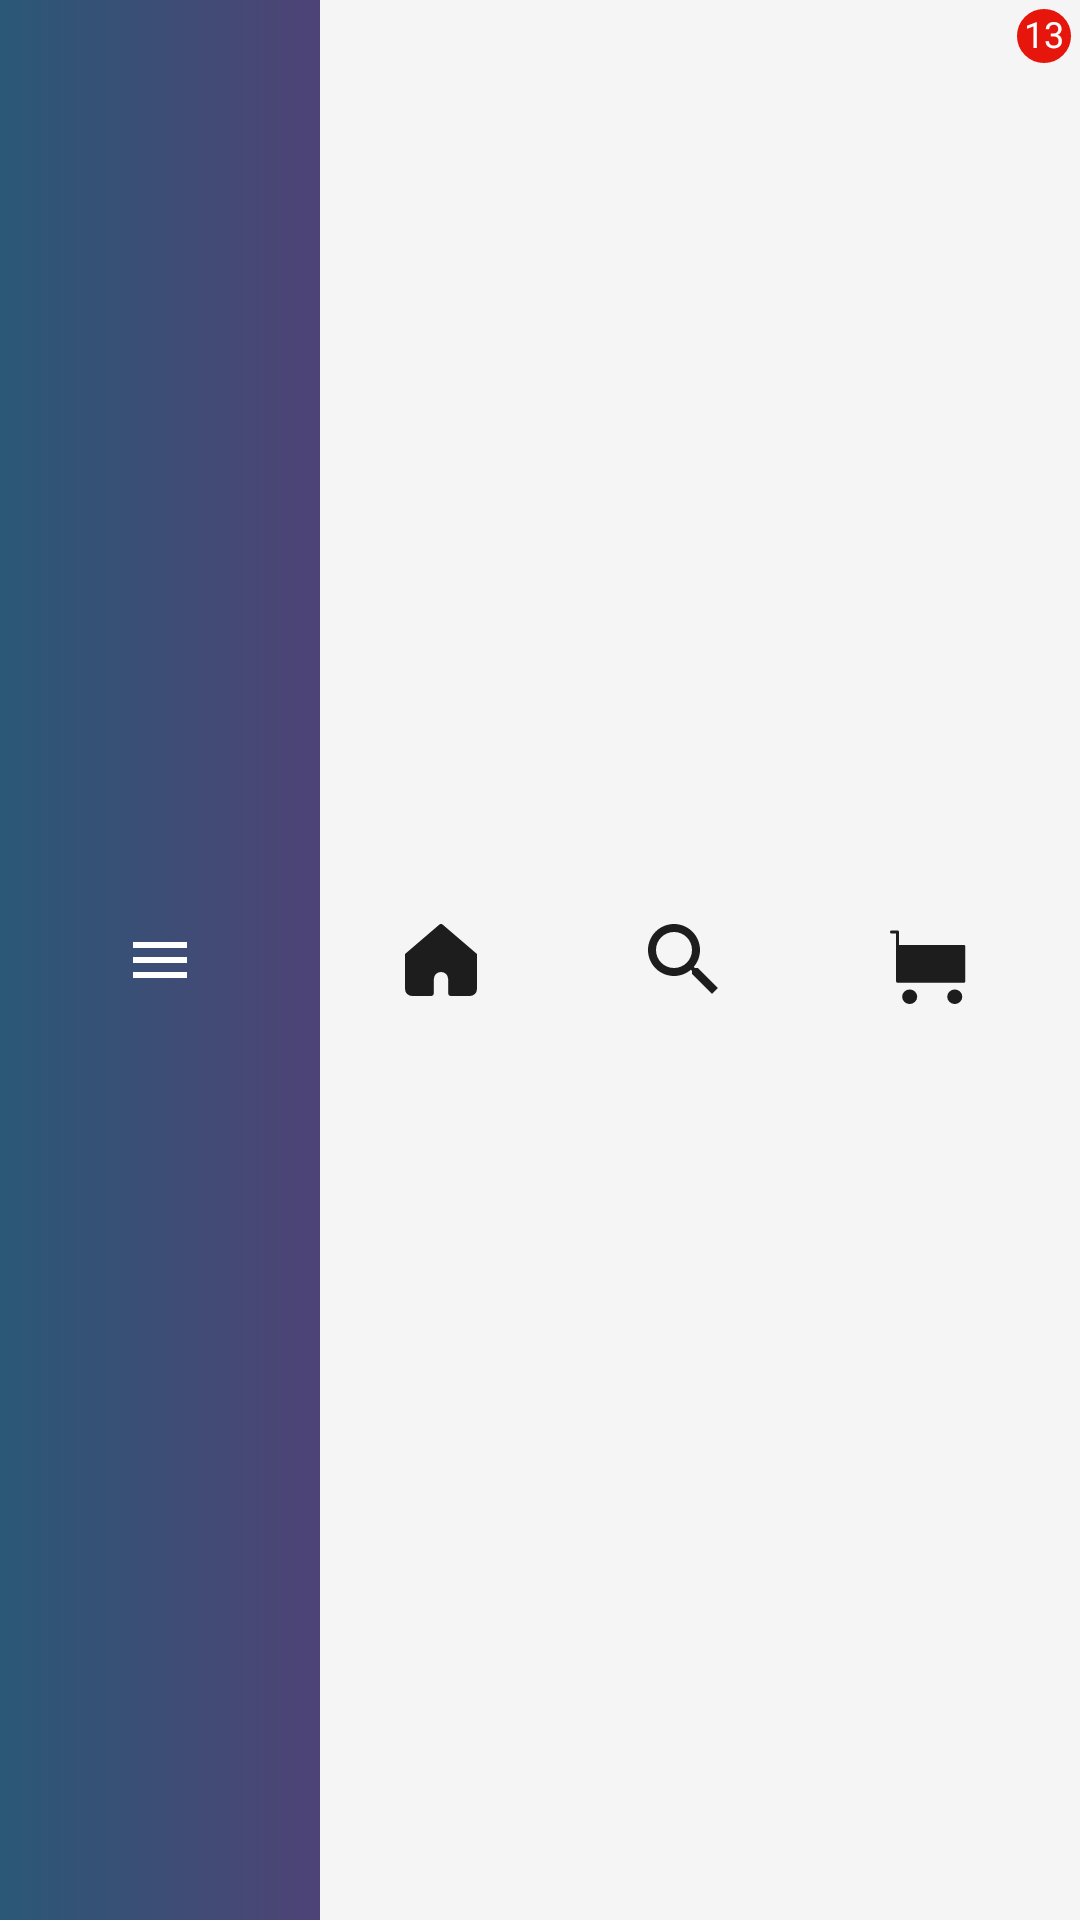

Here is an Android app screen rendered from its layout file. Give the layout XML and the strings, colors and styles it references.
<!-- AndroidManifest.xml: application theme Theme.FoodOrderingApp -->
<!-- res/layout/btm_nvigtion.xml -->
<?xml version="1.0" encoding="utf-8"?>
<LinearLayout xmlns:android="http://schemas.android.com/apk/res/android"
    xmlns:tools="http://schemas.android.com/tools"
    android:layout_width="match_parent"
    android:layout_height="wrap_content"
    android:background="#F5F5F5"
    android:gravity="center"
    android:orientation="vertical"
    tools:context=".btm_nvigtion">

    <LinearLayout
        android:layout_width="match_parent"
        android:layout_height="45dp"
        android:layout_weight="1"
        android:orientation="horizontal">

        <FrameLayout
            android:layout_width="50dp"
            android:layout_height="match_parent"
            android:layout_weight="1"
            android:background="@drawable/sidebar_gradient">

            <ImageView
                android:id="@+id/grid_btn"
                android:layout_width="match_parent"
                android:layout_height="match_parent"
                android:layout_weight="1"
                android:scaleType="center"
                android:src="@drawable/menu"
                android:tint="#FFFFFF" />
        </FrameLayout>


        <ImageView
            android:id="@+id/home_btn"
            android:layout_width="wrap_content"
            android:layout_height="match_parent"
            android:layout_weight="1"
            android:scaleType="center"
            android:src="@drawable/active_home_icon"
            android:tint="@color/beforeColor" />

        <ImageView
            android:id="@+id/search_btn"
            android:layout_width="wrap_content"
            android:layout_height="match_parent"
            android:layout_weight="1"
            android:scaleType="center"
            android:src="@drawable/search_icon"
            android:tint="@color/beforeColor" />

        <FrameLayout
            android:id="@+id/cart_btn"
            android:layout_width="wrap_content"
            android:layout_height="match_parent"
            android:layout_weight="1">

            <ImageView
                android:id="@+id/cart_iconbtn"
                android:layout_width="wrap_content"
                android:layout_height="match_parent"
                android:layout_gravity="center"
                android:layout_weight="1"
                android:scaleType="center"
                android:src="@drawable/cart_icon"
                android:tint="@color/beforeColor" />

            <FrameLayout
                android:layout_width="18dp"
                android:layout_height="18dp"
                android:layout_gravity="right|top"
                android:layout_marginTop="3dp"
                android:layout_marginRight="3dp"
                android:background="@drawable/removecarticonbg">

                <TextView
                    android:id="@+id/cartQty_tv"
                    android:layout_width="match_parent"
                    android:layout_height="match_parent"
                    android:layout_gravity="center"
                    android:fontFamily="@font/open_sans_semibold"
                    android:gravity="center|top"
                    android:text="13"
                    android:textColor="#FFFFFF"
                    android:textSize="12sp" />
            </FrameLayout>
        </FrameLayout>
    </LinearLayout>

</LinearLayout>
<!-- resources referenced by this layout -->
<resources>
  <color name="beforeColor">#1D1D1D</color>
  <!-- drawable active_home_icon (drawable) -->
  <vector xmlns:android="http://schemas.android.com/apk/res/android"
      xmlns:aapt="http://schemas.android.com/aapt"
      android:width="24dp"
      android:height="24dp"
      android:viewportWidth="24"
      android:viewportHeight="24">
    <path
        android:pathData="M12.521,0.193a0.8,0.8 0,0 0,-1.041 0L0,10.032V21.6A2.4,2.4 0,0 0,2.4 24H8.8a0.8,0.8 0,0 0,0.8 -0.8V18.4a2.4,2.4 0,1 1,4.8 0v4.8a0.8,0.8 0,0 0,0.8 0.8h6.4A2.4,2.4 0,0 0,24 21.6V10.032Z">
      <aapt:attr name="android:fillColor">
        <gradient 
            android:startY="5.1919185E-4"
            android:startX="-5.208"
            android:endY="27.74392"
            android:endX="29.544"
            android:type="linear">
          <item android:offset="0" android:color="#1492E6"/>
          <item android:offset="1" android:color="#1492E6"/>
        </gradient>
      </aapt:attr>
    </path>
  </vector>
  <!-- drawable cart_icon (drawable) -->
  <vector xmlns:android="http://schemas.android.com/apk/res/android"
      android:width="34.5dp"
      android:height="29dp"
      android:viewportWidth="34.5"
      android:viewportHeight="29">
    <path
        android:pathData="M0.5,5L2.511,5L2.511,21.417L24.5,21.417L24.5,9.8L2.511,9.8L2.511,5Z"
        android:strokeLineJoin="round"
        android:strokeWidth="1"
        android:fillColor="#6a6a6d"
        android:strokeColor="#6a6a6d"
        android:strokeLineCap="round"/>
    <path
        android:pathData="M4.023,26.578a2.5,2.423 0,1 0,5 0a2.5,2.423 0,1 0,-5 0z"
        android:fillColor="#3d3d42"/>
    <path
        android:pathData="M18.983,26.578a2.5,2.423 0,1 0,5 0a2.5,2.423 0,1 0,-5 0z"
        android:fillColor="#3d3d42"/>
  
  </vector>
  <!-- drawable menu (drawable) -->
  <vector xmlns:android="http://schemas.android.com/apk/res/android"
      android:width="18dp"
      android:height="12dp"
      android:viewportWidth="1"
      android:viewportHeight="12">
    <path
        android:pathData="M0,12L18,12L18,10L0,10L0,12ZM0,7L18,7L18,5L0,5L0,7ZM0,0L0,2L18,2L18,0L0,0Z"
        android:strokeWidth="1"
        android:fillColor="#FFFFFF"
        android:fillType="evenOdd"
        android:strokeColor="#00000000"/>
  </vector>
  <!-- drawable removecarticonbg (drawable) -->
  <?xml version="1.0" encoding="utf-8"?>
  <shape xmlns:android="http://schemas.android.com/apk/res/android"
      android:shape="rectangle">
      <solid android:color="#E7160C" />
      <corners android:bottomRightRadius="50dp"
          android:bottomLeftRadius="50dp"
          android:topRightRadius="50dp"
          android:topLeftRadius="50dp"/>
      <stroke android:color="#E7160C" android:width="1dp"></stroke>
  </shape>
  <!-- drawable search_icon (drawable) -->
  <vector xmlns:android="http://schemas.android.com/apk/res/android"
      android:width="24dp"
      android:height="24dp"
      android:viewportWidth="18"
      android:viewportHeight="18">
    <path
        android:pathData="M12.5,11L11.71,11L11.43,10.73C12.41,9.59 13,8.11 13,6.5C13,2.91 10.09,0 6.5,0C2.91,0 0,2.91 0,6.5C0,10.09 2.91,13 6.5,13C8.11,13 9.59,12.41 10.73,11.43L11,11.71L11,12.5L16,17.49L17.49,16L12.5,11ZM6.5,11C4.01,11 2,8.99 2,6.5C2,4.01 4.01,2 6.5,2C8.99,2 11,4.01 11,6.5C11,8.99 8.99,11 6.5,11Z"
        android:strokeWidth="1"
        android:fillColor="#1D1D1D"
        android:fillType="evenOdd"
        android:strokeColor="#00000000"/>
  </vector>
  <style name="Theme.FoodOrderingApp" parent="Theme.MaterialComponents.Light.NoActionBar">
          
          
          <item name="colorPrimary">@color/colorPrimary</item>
          <item name="colorPrimaryDark">@color/colorPrimaryDark</item>
          <item name="colorAccent">@color/colorAccent</item>
      </style>
  <color name="colorPrimary">#6200EE</color>
  <color name="colorPrimaryDark">#1D1D1D</color>
  <color name="colorAccent">#1492E6</color>
</resources>
